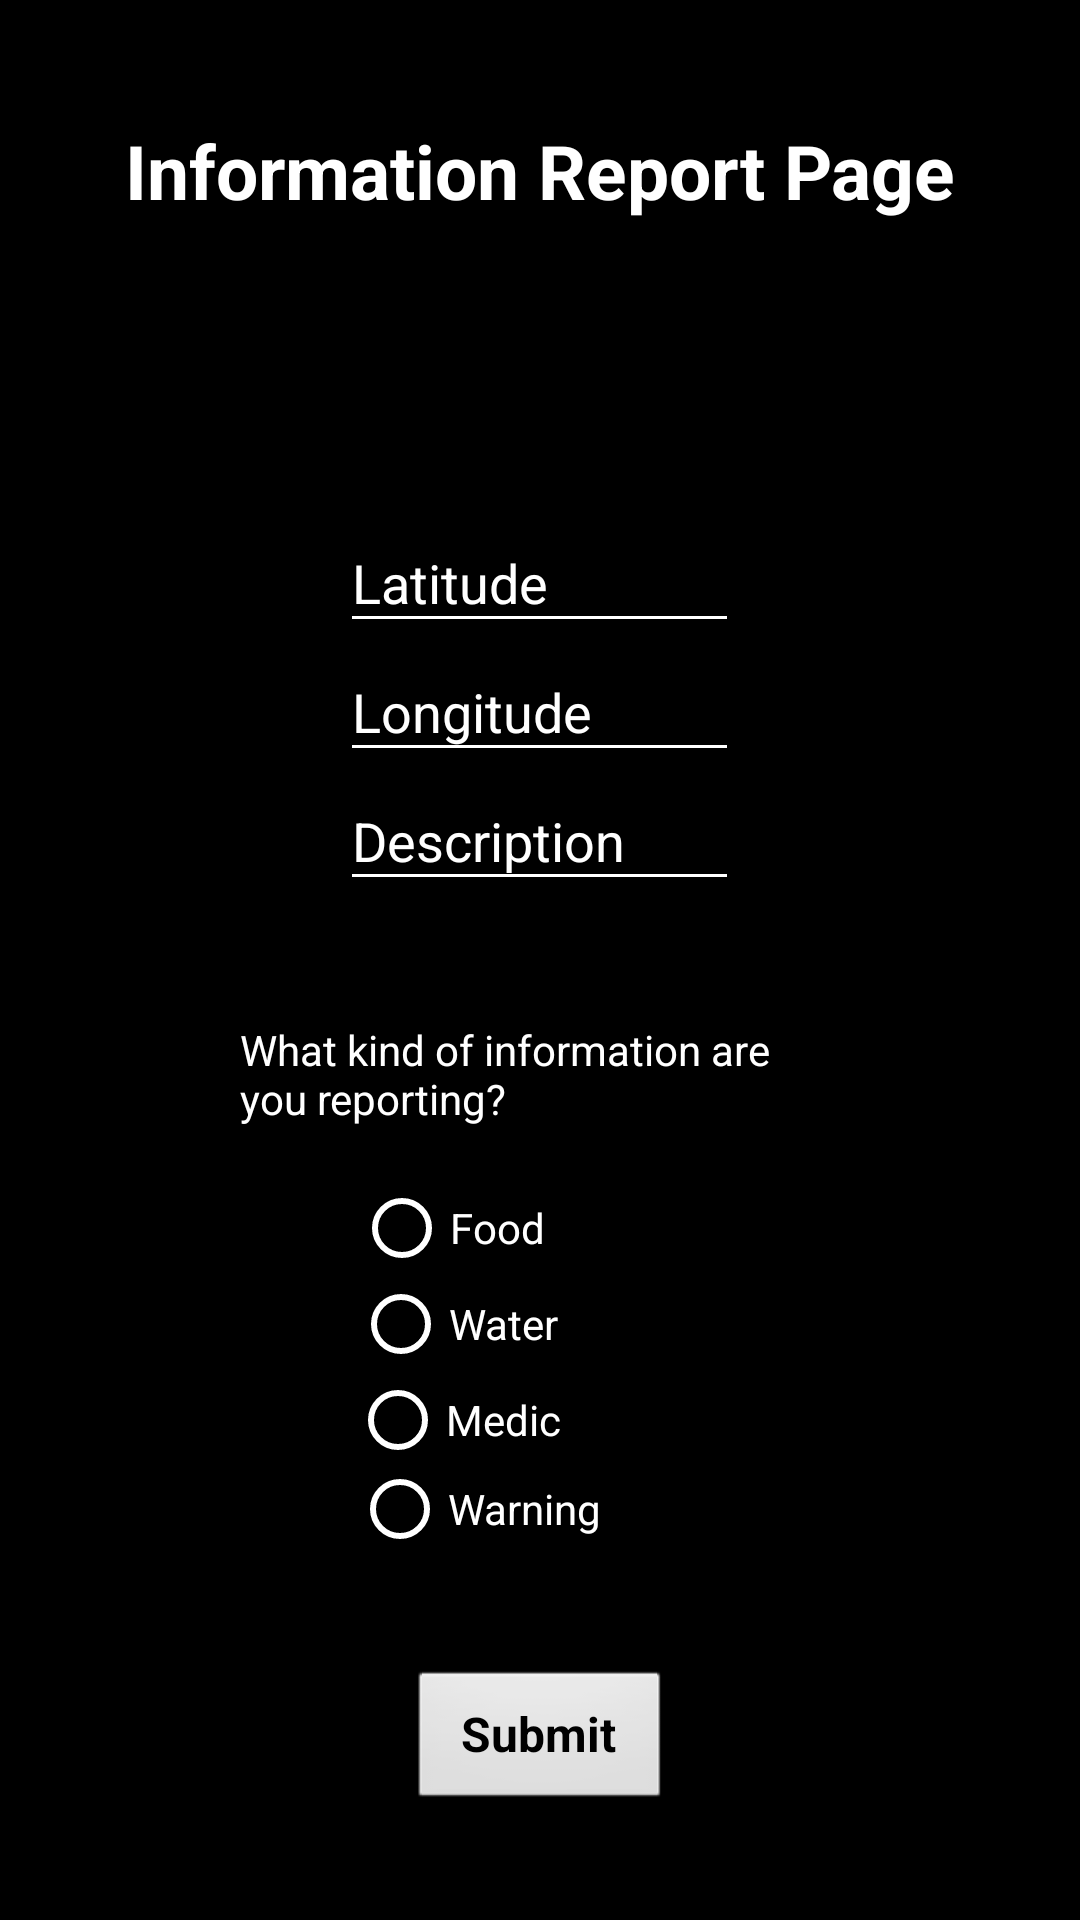

Layout XML and referenced resources for this Android screen:
<!-- AndroidManifest.xml: application theme AppTheme -->
<!-- res/layout/activity_input.xml -->
<?xml version="1.0" encoding="utf-8"?>
<LinearLayout xmlns:android="http://schemas.android.com/apk/res/android"
        xmlns:app="http://schemas.android.com/apk/res-auto"
        xmlns:tools="http://schemas.android.com/tools"
        android:layout_width="match_parent"
        android:layout_height="match_parent"
        android:orientation="vertical"
        android:gravity="center"
        android:background="@color/black"
        tools:context=".InputActivity">

    <TextView
        android:id="@+id/input_title"
        android:layout_width="match_parent"
        android:layout_height="43dp"
        android:text="Information Report Page"
        android:layout_marginBottom="40dp"
        android:textSize="25sp"
        android:textStyle="bold"
        android:textColor="@color/white_bg"
        android:gravity="center"
        />

    <TextView
        android:id="@+id/latinfo"
        android:layout_width="200dp"
        android:layout_height="43dp"
        android:layout_marginBottom="10dp"
        android:textColor="@color/white_bg"
        />


    <EditText
            android:id="@+id/latitude"
            android:layout_width="133dp"
            android:layout_height="43dp"
            android:imeOptions="actionDone"
            android:inputType="numberDecimal|numberSigned"
            android:textColorHint="@color/white_bg"
            android:backgroundTint="@android:color/white"
            android:textColor="@color/white_bg"
            android:hint="Latitude"/>


    <EditText
            android:id="@+id/longitude"
            android:layout_width="133dp"
            android:layout_height="43dp"
            android:imeOptions="actionDone"
            android:inputType="numberDecimal|numberSigned"
            android:textColorHint="@color/white_bg"
            android:textColor="@color/white_bg"
            android:backgroundTint="@android:color/white"
            android:hint="Longitude"/>


        <EditText
            android:id="@+id/description"
            android:layout_width="133dp"
            android:layout_height="43dp"
            android:imeOptions="actionDone"
            android:inputType="text"
            android:layout_marginBottom="40dp"
            android:textColorHint="@color/white_bg"
            android:textColor="@color/white_bg"
            android:backgroundTint="@android:color/white"
            android:hint="Description"/>

        <TextView
            android:id="@+id/category_instruction"
            android:layout_width="200dp"
            android:layout_height="43dp"
            android:text="What kind of information are you reporting?"
            android:layout_marginBottom="10dp"
            android:textColor="@color/white_bg"
            />

        <RadioGroup
            android:id="@+id/category"
            android:layout_width="match_parent"
            android:gravity="center_horizontal"
            android:layout_marginBottom="40dp"
            android:layout_height="123dp">


            <RadioButton
                android:id="@+id/food"
                android:layout_width="wrap_content"
                android:layout_height="wrap_content"
                android:layout_marginEnd="30dp"
                android:buttonTint="@color/white_bg"
                android:textColor="@color/white_bg"
                android:text="Food" />


            <RadioButton
                android:id="@+id/water"
                android:layout_width="wrap_content"
                android:layout_height="wrap_content"
                android:layout_marginEnd="28dp"
                android:buttonTint="@color/white_bg"
                android:textColor="@color/white_bg"
                android:text="Water" />


            <RadioButton
                android:id="@+id/medic"
                android:layout_width="wrap_content"
                android:layout_height="wrap_content"
                android:layout_marginEnd="28dp"
                android:buttonTint="@color/white_bg"
                android:textColor="@color/white_bg"
                android:text="Medic" />


            <RadioButton
                android:id="@+id/warning"
                android:layout_width="wrap_content"
                android:layout_height="wrap_content"
                android:layout_marginEnd="21dp"
                android:buttonTint="@color/white_bg"
                android:textColor="@color/white_bg"
                android:text="Warning" />
        </RadioGroup>
        <Button
            android:id="@+id/submit"
            style="@android:style/Widget.Button"
            android:layout_width="wrap_content"
            android:layout_height="wrap_content"
            android:text="Submit"
            android:textSize="16sp"
            android:textStyle="normal|bold" />


</LinearLayout>
<!-- resources referenced by this layout -->
<resources>
  <color name="black">#000000</color>
  <color name="white_bg">#FFFFFF</color>
  <style name="AppTheme" parent="Theme.AppCompat.Light.NoActionBar">
          
          <item name="colorPrimary">@color/black</item>
          <item name="colorPrimaryDark">@color/white_bg</item>
          <item name="colorAccent">@color/colorAccent</item>
      </style>
  <color name="colorAccent">#D81B60</color>
</resources>
